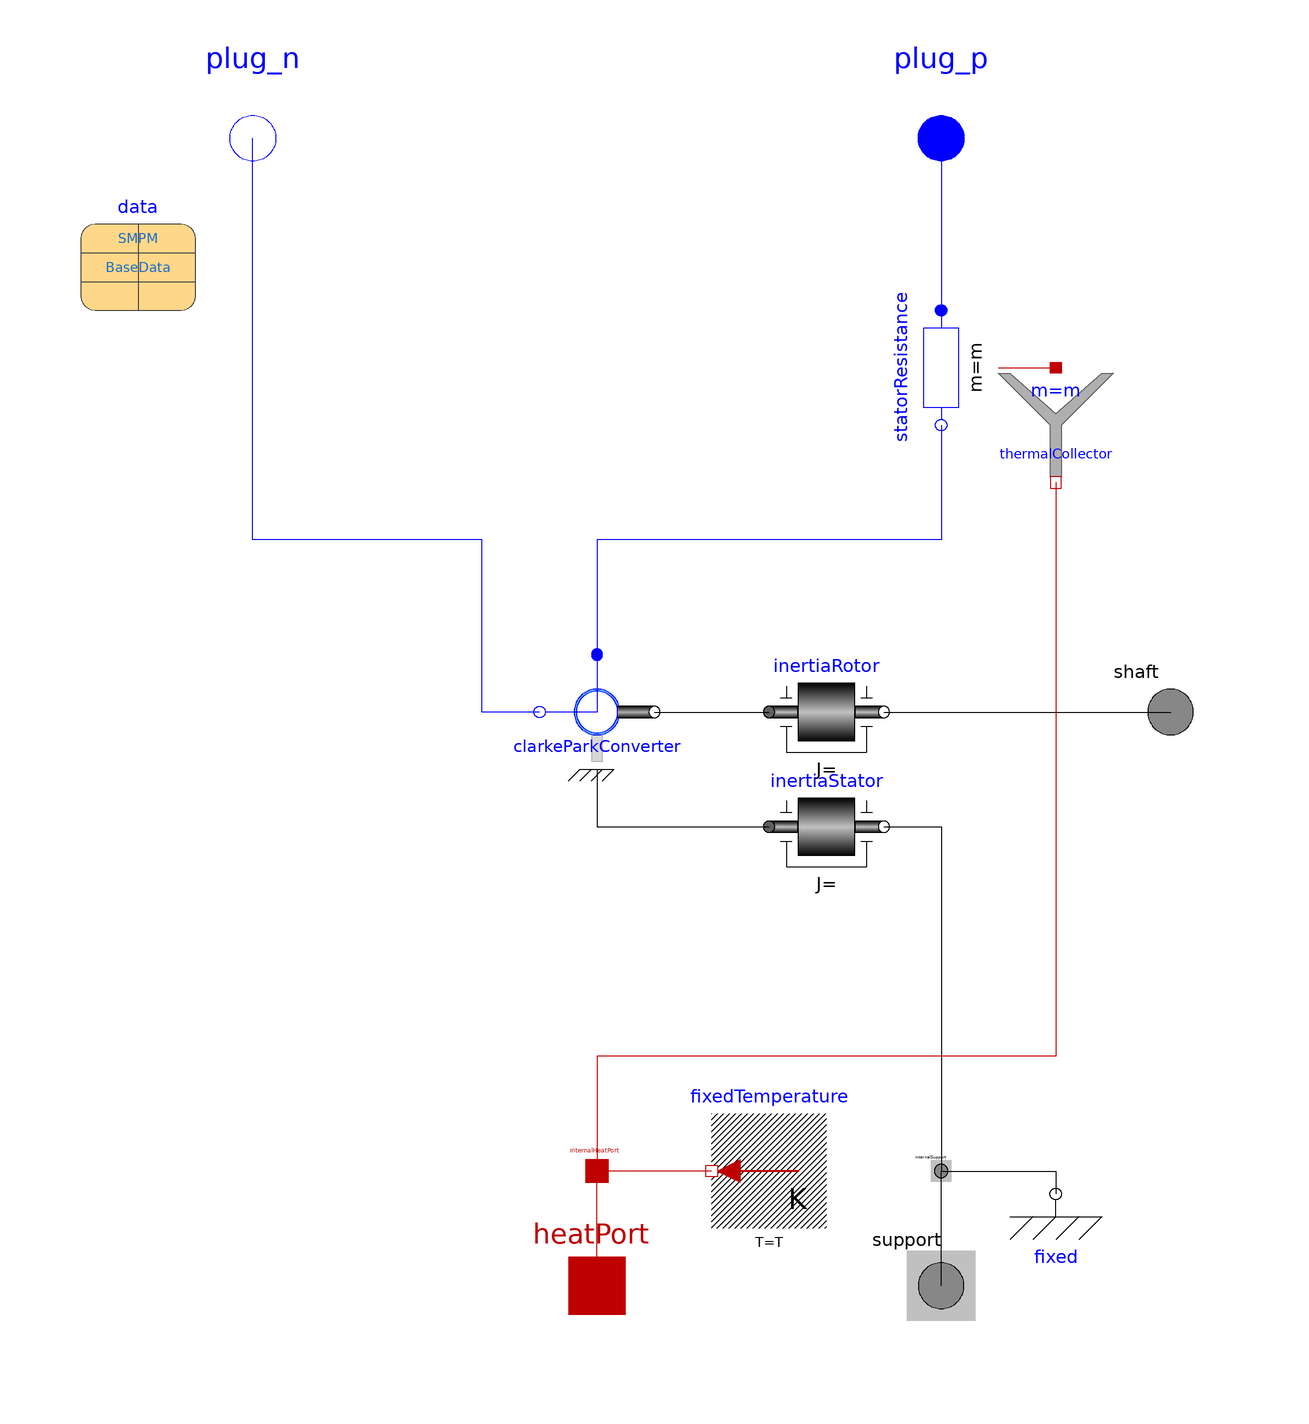

Above is the diagram view of the following Modelica model: its components placed by their Placement annotations and its connect equations drawn as lines.

model Smpm "Permanent magnet excited synchronous machine"
  constant Integer m=3 "Number of phases";
  replaceable parameter ParameterRecords.SMPM.SmpmData data constrainedby
    ElectricBraking.ParameterRecords.SMPM.SmpmData annotation (
      choicesAllMatching=true, Placement(transformation(extent={{-90,70},{-70,
            90}})));
  extends ElectricBraking.BaseModels.PartialMachine(
    inertiaRotor(J=data.Jr),
    inertiaStator(J=data.Js),
    T=data.TsNominal);
  SI.Voltage vd=clarkeParkConverter.vdq[1] "d-axis voltage";
  SI.Voltage vq=clarkeParkConverter.vdq[2] "q-axis voltage";
  SI.Current id(start=0)=clarkeParkConverter.idq[1] "d-axis current";
  SI.Current iq(start=0)=clarkeParkConverter.idq[2] "q-axis current";
  SI.Current i0(start=0)=clarkeParkConverter.i0 "zero component current";
  Modelica.Electrical.Polyphase.Interfaces.PositivePlug plug_p
    annotation (Placement(transformation(extent={{50,110},{70,90}})));
  Modelica.Electrical.Polyphase.Interfaces.NegativePlug plug_n
    annotation (Placement(transformation(extent={{-70,110},{-50,90}})));
  ClarkeParkConverter clarkeParkConverter(
    QuasiStatic=QuasiStatic,
    Ld=data.Ld,
    Lq=data.Lq,
    L0=data.L0,
    psiPM=data.psiPM,
    p=data.p,
    useSupport=true)
    annotation (Placement(transformation(extent={{-10,-10},{10,10}})));
  Modelica.Electrical.Polyphase.Basic.Resistor statorResistance(
    m=m,
    R=fill(data.Rs, m),
    T_ref=fill(data.TsRef, m),
    alpha=fill(data.alpha20s, m),
    useHeatPort=true) annotation (Placement(transformation(
        extent={{-10,10},{10,-10}},
        rotation=270,
        origin={60,60})));
  Modelica.Thermal.HeatTransfer.Components.ThermalCollector thermalCollector(m=
        m) annotation (Placement(transformation(extent={{70,40},{90,60}})));
equation
  connect(clarkeParkConverter.flange, inertiaRotor.flange_a)
    annotation (Line(points={{10,0},{30,0}}, color={0,0,0}));
  connect(clarkeParkConverter.support, inertiaStator.flange_a)
    annotation (Line(points={{0,-10},{0,-20},{30,-20}}, color={0,0,0}));
  connect(plug_p, statorResistance.plug_p)
    annotation (Line(points={{60,100},{60,70}}, color={0,0,255}));
  connect(statorResistance.plug_n, clarkeParkConverter.plug_p)
    annotation (Line(points={{60,50},{60,30},{0,30},{0,10}}, color={0,0,255}));
  connect(clarkeParkConverter.plug_n, plug_n) annotation (Line(points={{-10,0},{
          -20,0},{-20,30},{-60,30},{-60,100}}, color={0,0,255}));
  connect(statorResistance.heatPort, thermalCollector.port_a)
    annotation (Line(points={{70,60},{80,60}}, color={191,0,0}));
  connect(thermalCollector.port_b, internalHeatPort) annotation (Line(points={{80,
          40},{80,-60},{0,-60},{0,-80}}, color={191,0,0}));
  annotation (Icon(graphics={Line(points={{-60,90},{-60,80},{-20,80},{-20,70}},
            color={28,108,200}), Line(points={{60,90},{60,80},{20,80},{20,70}},
            color={28,108,200})}), Documentation(info="<html>
<p>
This is a simplified model of a permanent magnet excited synchronous machine. 
All losses except ohmic losses of the stator windings are neglected. 
The stator resistances are dependent on temperature. 
Induced voltage and generated torque are calculated in the electro-mechanical Clarke-Park converter. 
By extending from the PartialMachine, shaft flange, inertia of stator and rotor as well as 
a conditional support/housing flange and a conditional thermal connector are inherited.
</p>
</html>"));
end Smpm;